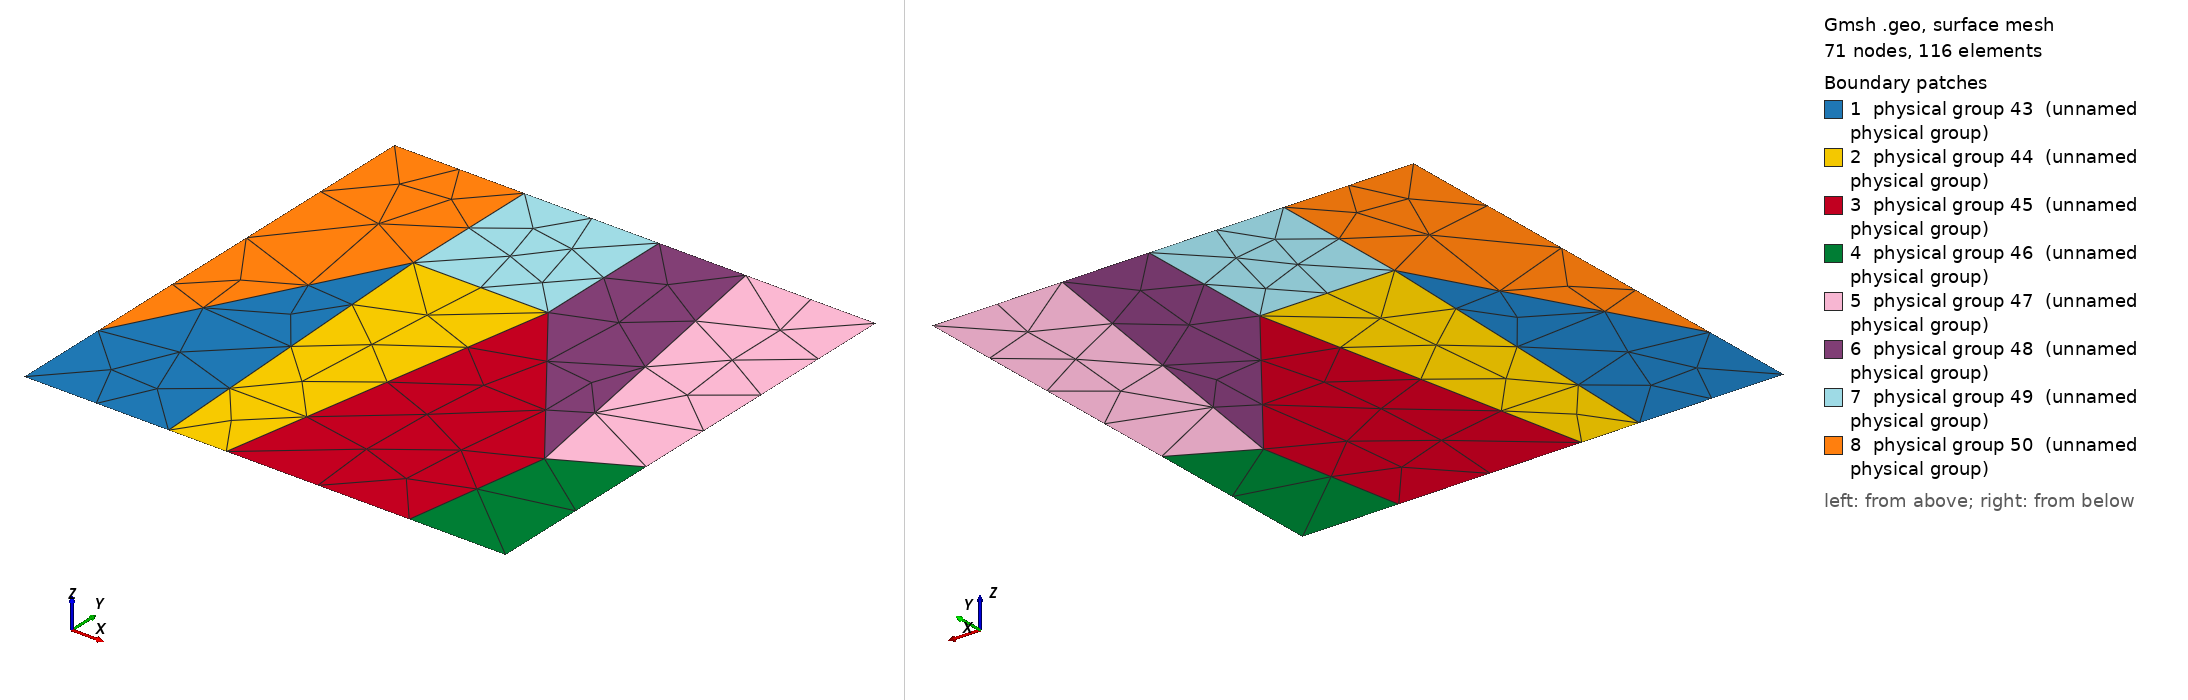

Gmsh geometry script, surface-meshed: 71 nodes, 116 surface elements. Boundary patches (legend numbers): 1 physical group 43 (unnamed physical group), 2 physical group 44 (unnamed physical group), 3 physical group 45 (unnamed physical group), 4 physical group 46 (unnamed physical group), 5 physical group 47 (unnamed physical group), 6 physical group 48 (unnamed physical group), 7 physical group 49 (unnamed physical group), 8 physical group 50 (unnamed physical group). Left view from above one corner, right view from below the opposite corner. Legend entries are the model's physical surfaces. The drawing asked Gmsh for element sizes between 1% and 20% of the model's largest extent; the script's own settings can give other sizes.

=== BenchTwophase6_3.geo (drawn) ===
cl1 = 1;
Point(1) = {0, 0, 0, cl1};
Point(2) = {0.3, 0, 0, cl1};
Point(3) = {0.42, 0, 0, cl1};
Point(4) = {0.8, 0, 0, cl1};
Point(5) = {1, 0, 0, cl1};
Point(6) = {0, 0.2, 0, cl1};
Point(7) = {0.27, 0.7, 0, cl1};
Point(8) = {0.55, 0.7, 0, cl1};
Point(9) = {0.27, 1, 0, cl1};
Point(10) = {0.55, 1, 0, cl1};
Point(11) = {0, 1, 0, cl1};
Point(12) = {0.85, 0.3, 0, cl1};
Point(13) = {1, 0.38, 0, cl1};
Point(14) = {0.73, 1, 0, cl1};
Point(15) = {1, 1, 0, cl1};
Line(1) = {1, 2};
Line(2) = {2, 3};
Line(3) = {3, 4};
Line(4) = {4, 5};
Line(5) = {5, 13};
Line(6) = {13, 15};
Line(7) = {15, 14};
Line(8) = {14, 10};
Line(9) = {10, 9};
Line(10) = {9, 11};
Line(11) = {11, 6};
Line(12) = {6, 1};
Line(13) = {6, 7};
Line(14) = {7, 9};
Line(15) = {2, 7};
Line(16) = {7, 8};
Line(17) = {8, 10};
Line(18) = {8, 3};
Line(19) = {4, 12};
Line(20) = {12, 8};
Line(21) = {12, 13};
Line(22) = {12, 14};
Line Loop(24) = {12, 1, 15, -13};
Plane Surface(24) = {24};
Line Loop(26) = {-15, 2, -18, -16};
Plane Surface(26) = {26};
Line Loop(28) = {18, 3, 19, 20};
Plane Surface(28) = {28};
Line Loop(30) = {-19, 4, 5, -21};
Plane Surface(30) = {30};
Line Loop(32) = {-22, 21, 6, 7};
Plane Surface(32) = {32};
Line Loop(34) = {-20, 22, 8, -17};
Plane Surface(34) = {34};
Line Loop(36) = {16, 17, 9, -14};
Plane Surface(36) = {36};
Line Loop(38) = {13, 14, 10, 11};
Plane Surface(38) = {38};
Physical Point(39) = {1, 2, 3, 4, 5, 6, 9, 10, 11, 13, 14, 15};
Physical Point(40) = {7, 8, 12};
Physical Line(41) = {1, 2, 3, 4, 5, 6, 7, 8, 9, 10, 11, 12};
Physical Line(42) = {13, 14, 15, 16, 17, 18, 19, 20, 21, 22};
Physical Surface(43) = {24};
Physical Surface(44) = {26};
Physical Surface(45) = {28};
Physical Surface(46) = {30};
Physical Surface(47) = {32};
Physical Surface(48) = {34};
Physical Surface(49) = {36};
Physical Surface(50) = {38};
